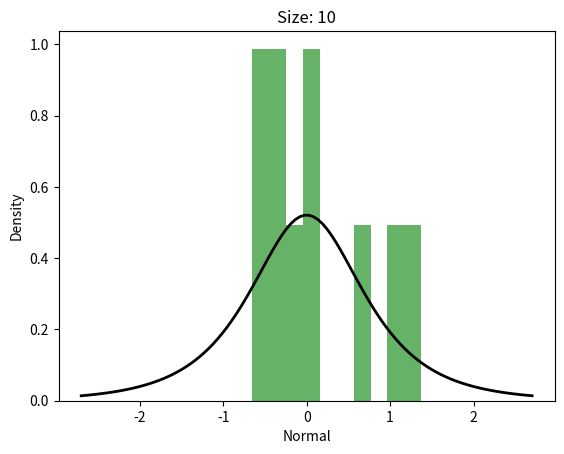
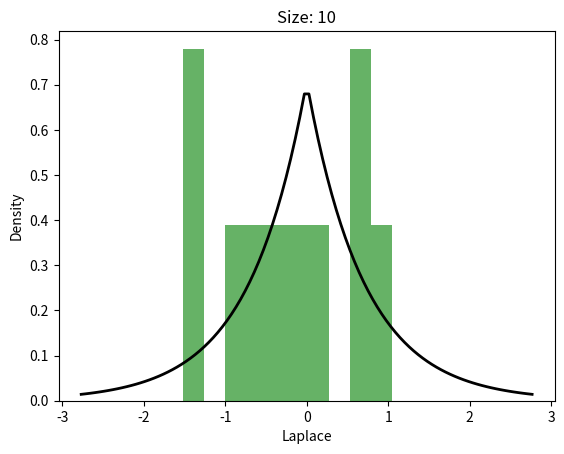
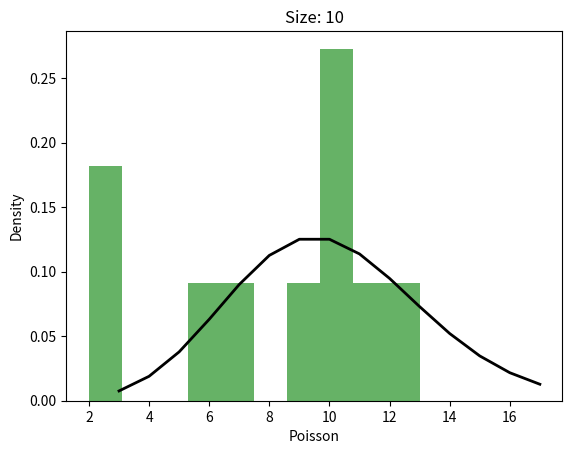
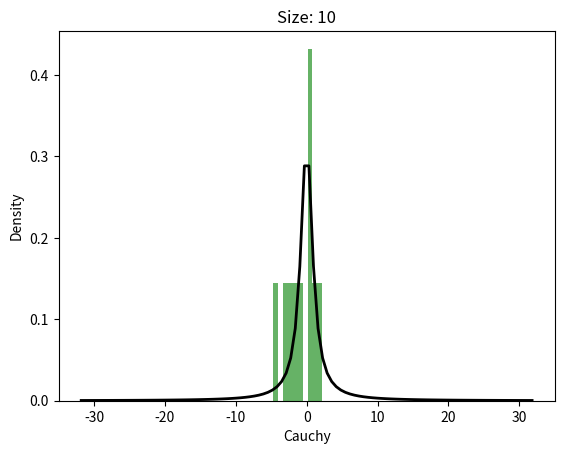
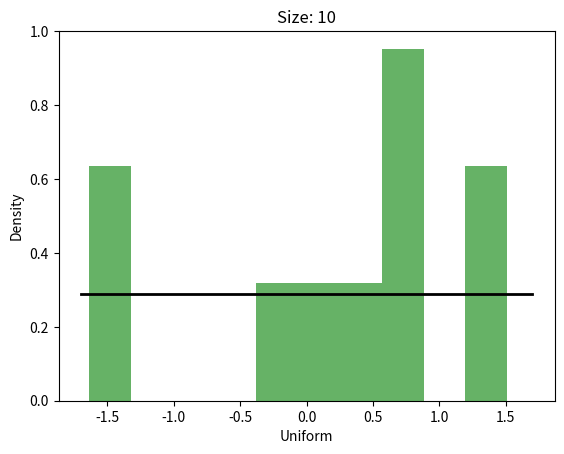
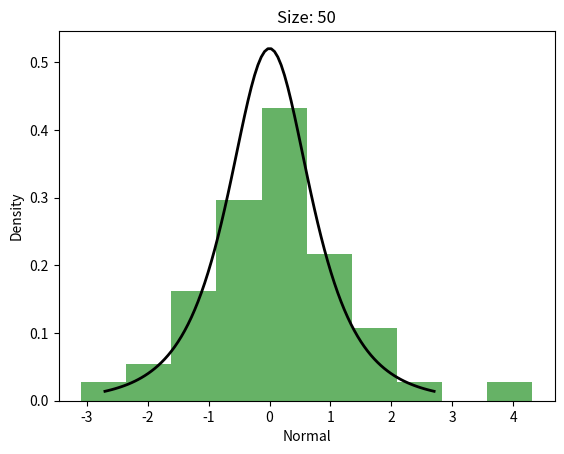
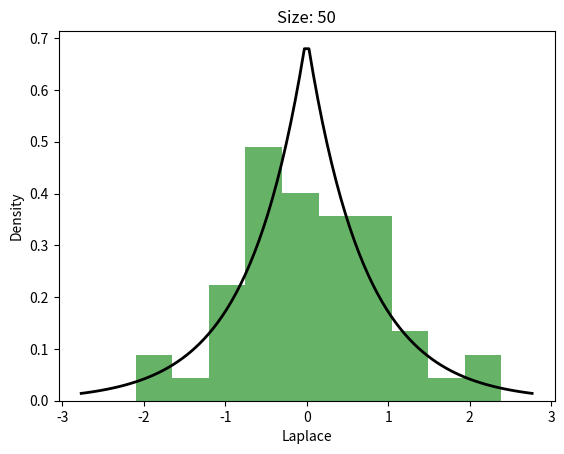
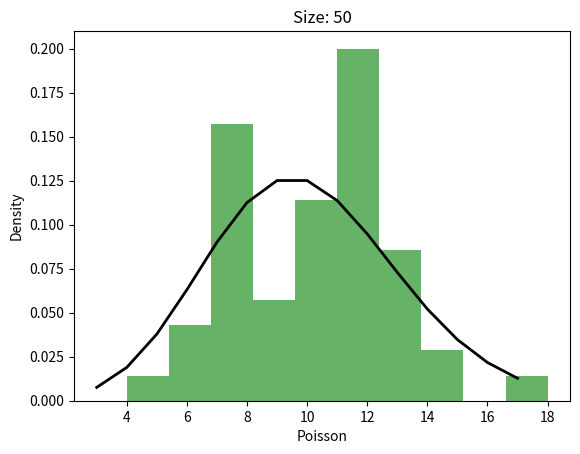
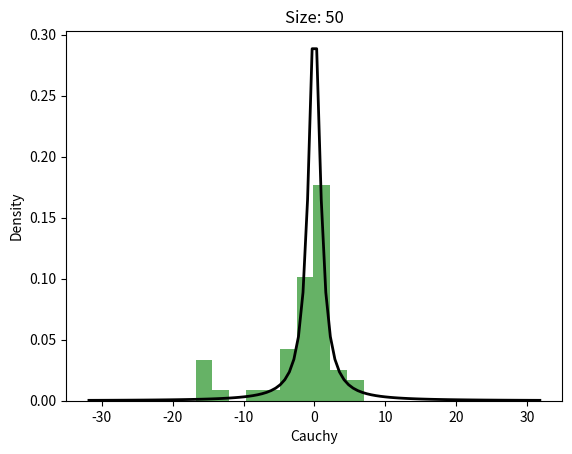
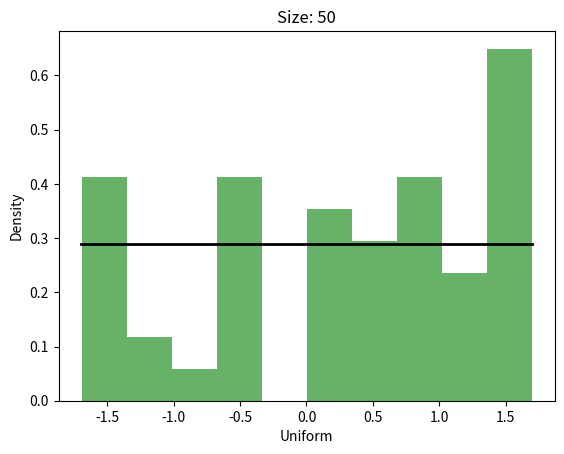
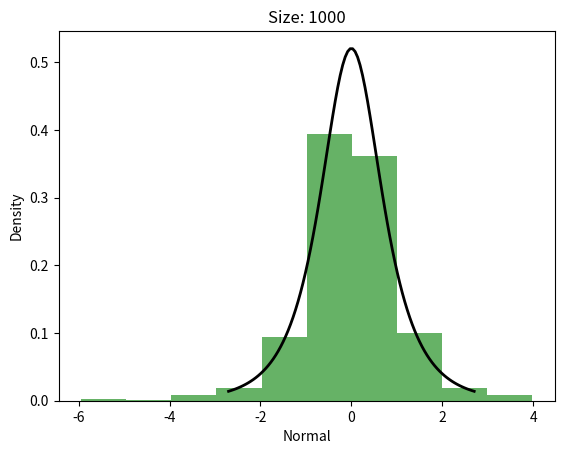
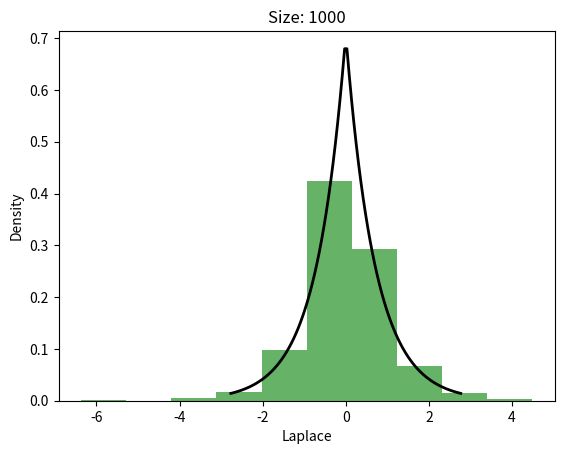
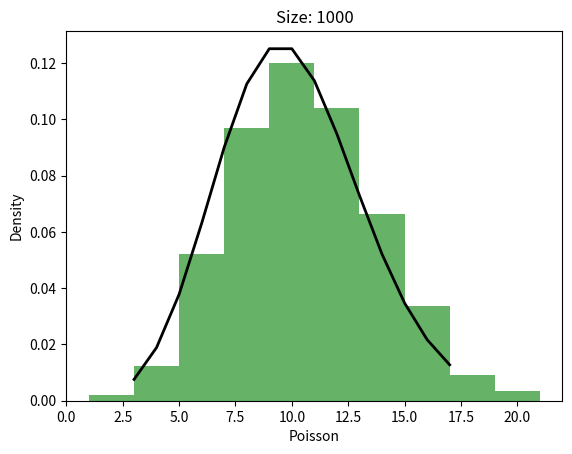
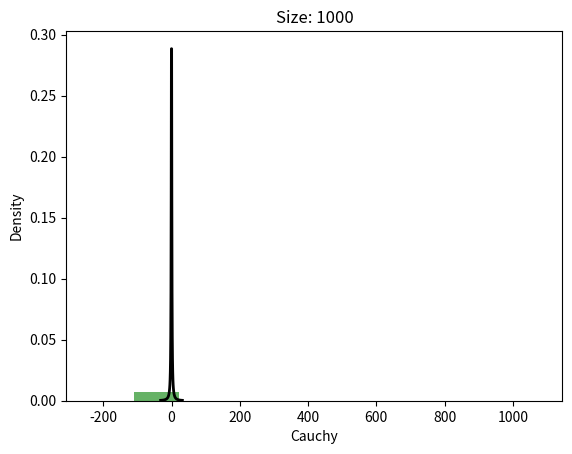
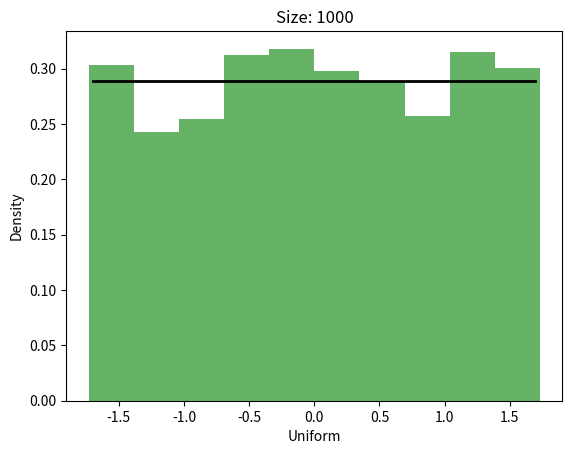

The script that saved these images, in order:
from scipy.stats import norminvgauss, laplace, poisson, cauchy, uniform
import numpy as np
import matplotlib.pyplot as plt
import math as m

sizes = [10, 50, 1000]

rv_n = norminvgauss(1, 0)
rv_l = laplace(scale=1 / m.sqrt(2), loc=0)
rv_p = poisson(10)
rv_c = cauchy()
rv_u = uniform(loc=-m.sqrt(3), scale=2 * m.sqrt(3))

densities = [rv_n, rv_l, rv_p, rv_c, rv_u]
names = ["Normal", "Laplace", "Poisson", "Cauchy", "Uniform"]

for size in sizes:
    n = norminvgauss.rvs(1, 0, size=size)
    l = laplace.rvs(size=size, scale=1 / m.sqrt(2), loc=0)
    p = poisson.rvs(10, size=size)
    c = cauchy.rvs(size=size)
    u = uniform.rvs(size=size, loc=-m.sqrt(3), scale=2 * m.sqrt(3))
    distributions = [n, l, p, c, u]
    build = list(zip(distributions, densities, names))
    for histogram, density, name in build:
        fig, ax = plt.subplots(1, 1)
        ax.hist(histogram, density=True, histtype='stepfilled', alpha=0.6, color="green")
        if histogram is p:
            x = np.arange(poisson.ppf(0.01, 10), poisson.ppf(0.99, 10))
            ax.plot(x, density.pmf(x), 'k-', lw=2)
        else:
            x = np.linspace(density.ppf(0.01), density.ppf(0.99), 100)
            ax.plot(x, density.pdf(x), 'k-', lw=2)
        ax.set_xlabel(name)
        ax.set_ylabel("Density")
        ax.set_title("Size: " + str(size))
        plt.show()




